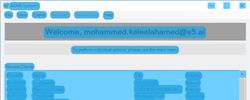
Task: rpa training tasks 
Workflow: ClientDetails

Step 1 [try]: Cv Scope - Acme System on 'Dashboard' (acme-system3.exe)

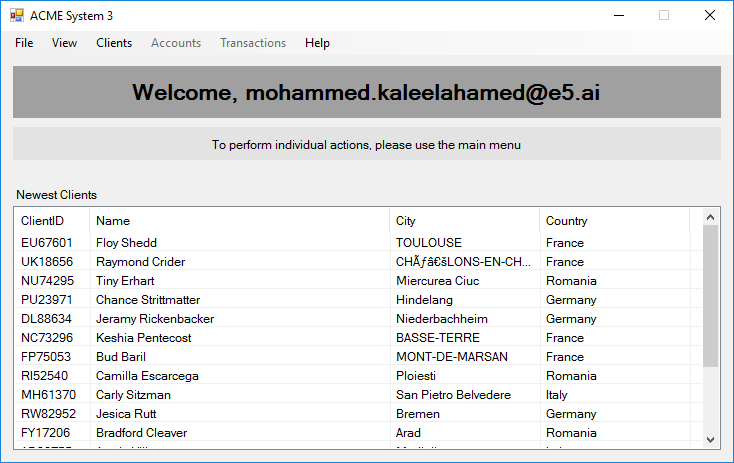
Step 2: Screen CV Element Exists - 'Cl (Main)

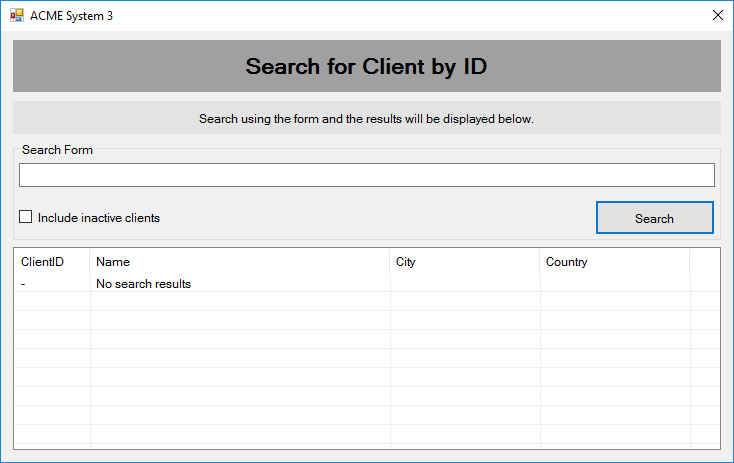
Step 3: Screen CV Element Exists - 'Se

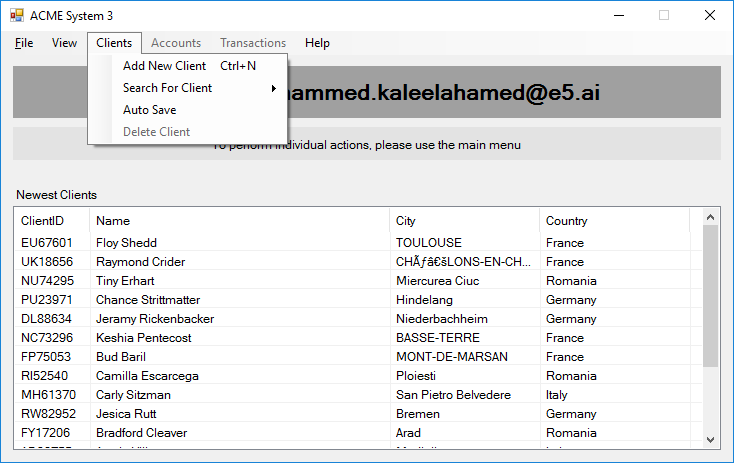
Step 4: Screen CV Click - 'Search For

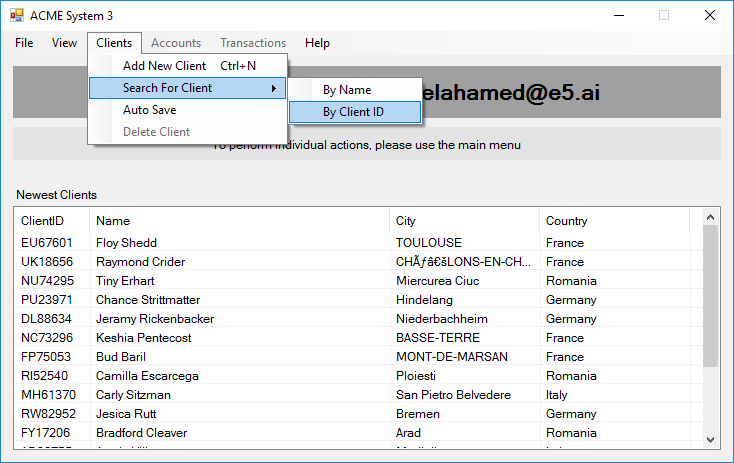
Step 5: Screen CV Click - 'By Client I